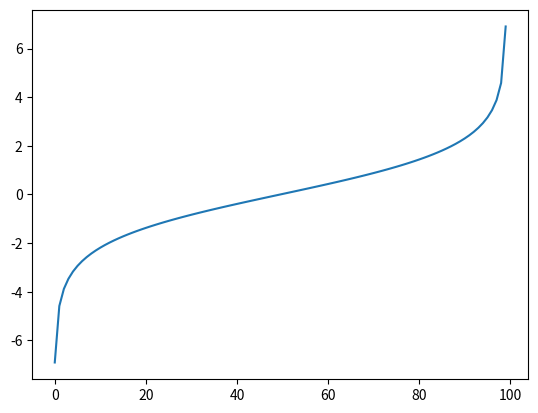

Write the Python code that produced this figure.
import scipy
import numpy as np
import matplotlib.pyplot as plt

def timeshift(t, s=1.0):
    return t/(t+(1-t)*s)

def gaussian(t):
    gs = 1+scipy.special.erf((t-t.mean())/t.std())

def rs2(t, s=2.0):
    factor1 = 1.0 #s/(s+(1-s)*t)**2
    factor2 = np.log(t.clip(0.001, 0.999)/(1-t).clip(0.001, 0.999))
    return factor1*factor2


t = np.linspace(0, 1, 100)
# plt.plot(t, timeshift(t, 1.0))
respaced_t = timeshift(t, s=5)
delats = (respaced_t[1:] - respaced_t[:-1])
# plt.plot(t, timeshift(t, 1.5))
plt.plot(rs2(t))
plt.show()